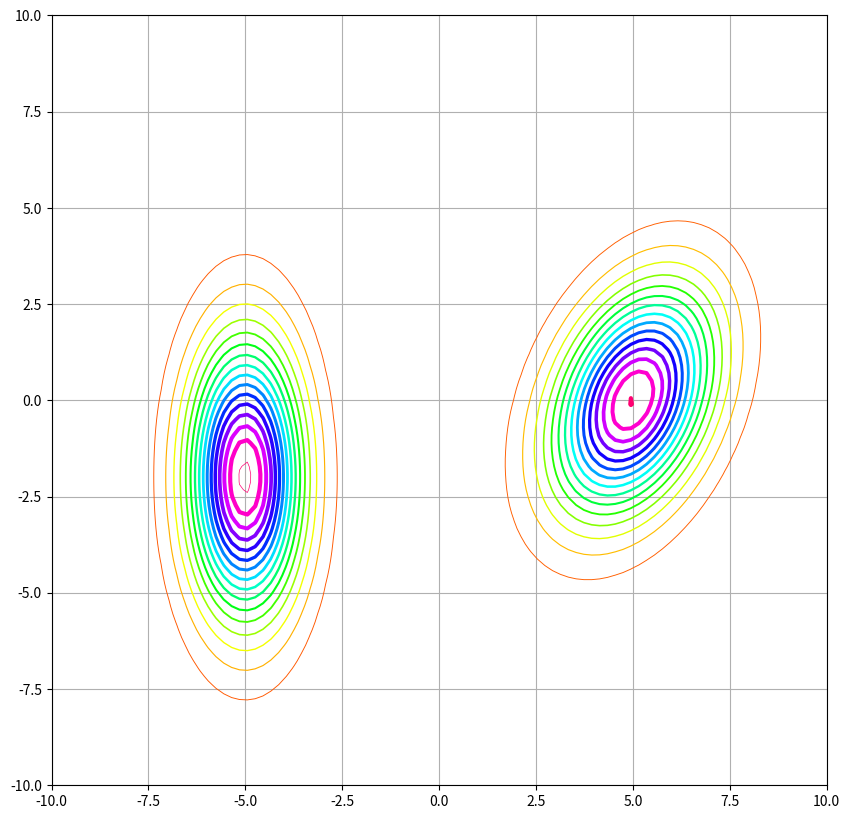

The matplotlib source for this figure:
#!/usr/bin/env python
# coding: utf-8

# # Plotting Gaussians
# 
# [redacted]

# In[1]:


import numpy as np
import matplotlib.pyplot as plt
from matplotlib import cm
get_ipython().run_line_magic('matplotlib', 'inline')


# **Define a multivariate Gaussian**
# 
# $$
# \mathcal{N}(\mathbf{x};\mu,\Sigma) = \frac{1}{{(2 \pi)^\frac{d}{2}} | \Sigma |^\frac{1}{2}} e^{ -\frac{1}{2} (\mathbf{x} - \mu_k)^T \Sigma_k^{-1} (\mathbf{x} - \mu_k) }
# $$
# 
# Notice that we use einsum function to compute the argument to the exponent.

# In[2]:


def multivariate_gaussian(pos, mu, sig):
    d = mu.shape[0]
    sig_det = np.linalg.det(sig)
    sig_inv = np.linalg.inv(sig)
    c = np.sqrt((2*np.pi)**d * sig_det)
    fac = np.einsum('...j,jk,...k->...', pos-mu, sig_inv, pos-mu)
    return np.exp(-fac/2)/c


# **Plotting**
# 
# Plot Gaussians on a square defined by (-10,-10) and (10,10). 

# In[3]:


x = np.linspace(-10,10,100)
y = np.linspace(-10,10,100)
xx, yy = np.meshgrid(x, y)
pos = np.empty(xx.shape + (2,))
pos[:,:,0] = xx
pos[:,:,1] = yy

mu = np.array([-5,-2])
sig = np.array([[1,0],[0,6]])
g = multivariate_gaussian(pos, mu, sig)

mu = np.array([5,0])
sig = np.array([[2,1],[1,4]])
g1 = multivariate_gaussian(pos, mu, sig)


plt.figure(figsize=(10,10))
plt.grid()
plt.contour(pos[:,:,0],pos[:,:,1],g,16,linewidths=np.linspace(0.5,3,16),cmap=cm.hsv)
plt.contour(pos[:,:,0],pos[:,:,1],g1,16,linewidths=np.linspace(0.5,3,16), cmap=cm.hsv)


# In[ ]:




